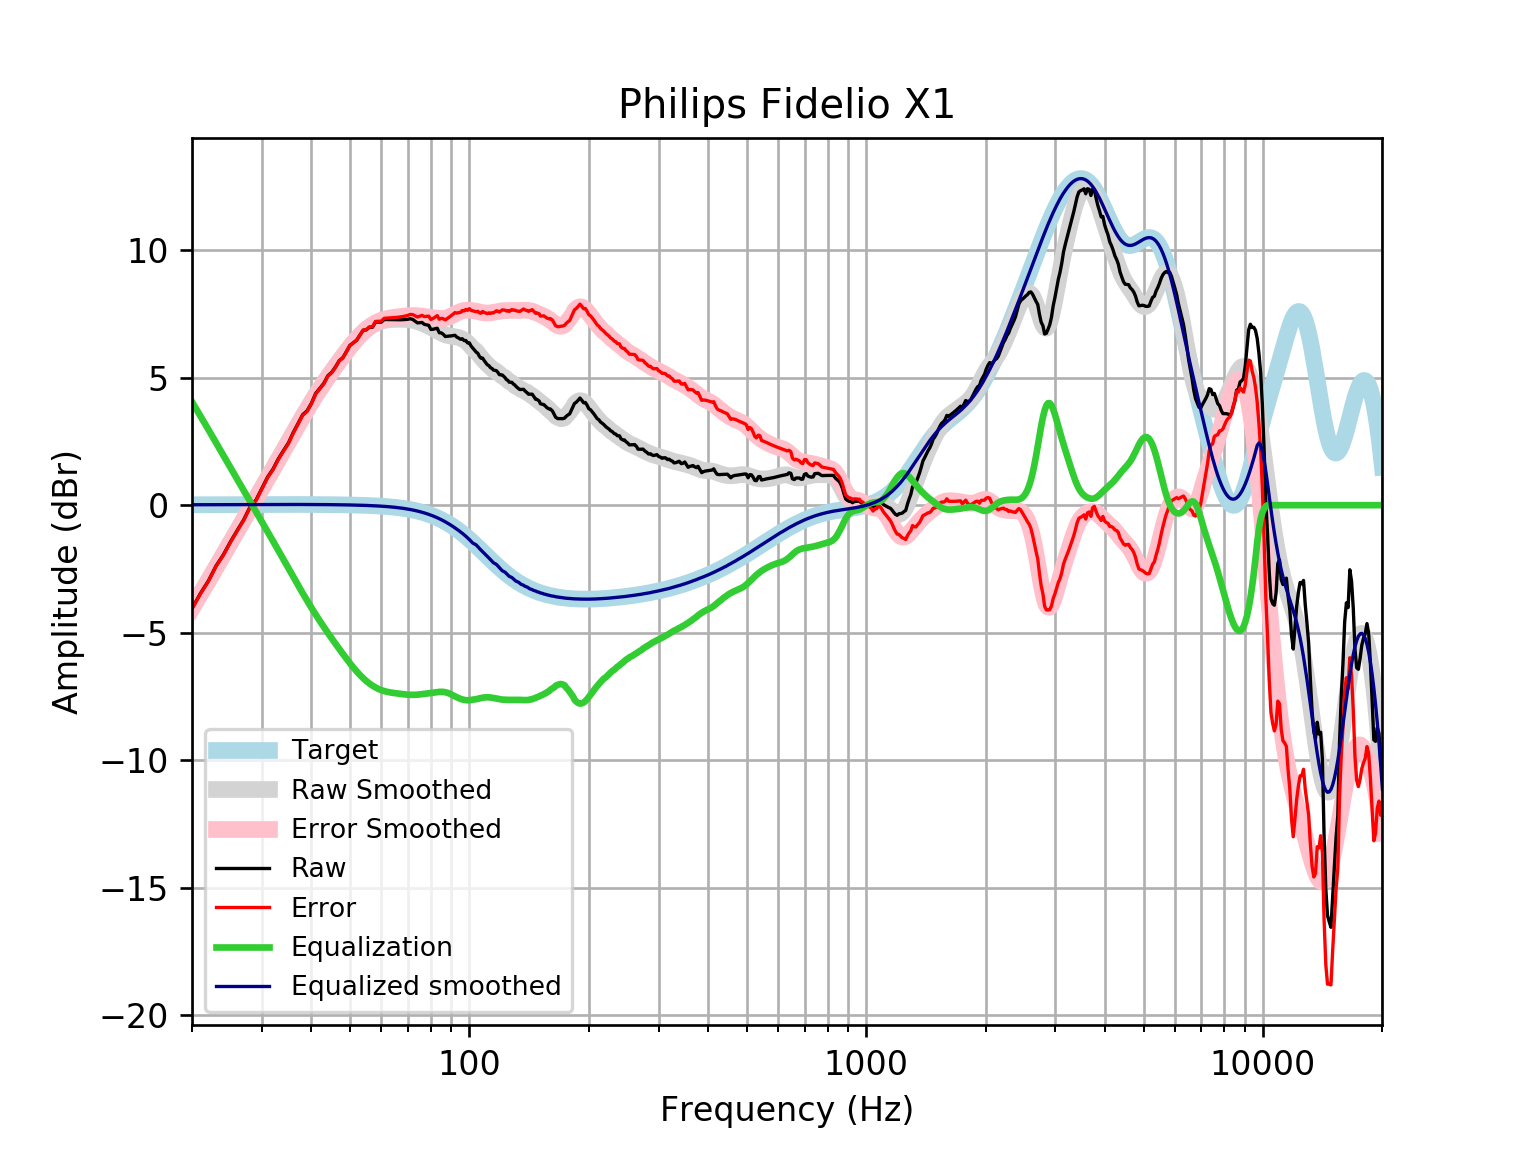

The data file committed next to this chart (first rows):
frequency, raw, error, smoothed, error_smoothed, equalization, equalized_raw, equalized_smoothed, target
20, -4.054, -4.07, -4.035, -4.052, 4.052, -0.002273, 0.01646, 0.01648
21, -3.461, -3.479, -3.48, -3.498, 3.498, 0.03641, 0.01765, 0.01765
22, -2.966, -2.985, -2.944, -2.963, 2.963, -0.003221, 0.01877, 0.01876
23, -2.378, -2.398, -2.428, -2.448, 2.448, 0.06982, 0.01984, 0.01983
24, -1.941, -1.962, -1.931, -1.951, 1.951, 0.01048, 0.02085, 0.02084
25, -1.435, -1.457, -1.453, -1.475, 1.475, 0.03983, 0.02181, 0.02179
26, -0.989, -1.012, -0.9952, -1.018, 1.018, 0.02886, 0.02271, 0.02269
27, -0.5714, -0.5949, -0.5551, -0.5787, 0.5787, 0.007285, 0.02355, 0.02353
28, -0.07182, -0.09613, -0.1315, -0.1559, 0.1559, 0.08405, 0.02433, 0.02431
29, 0.2048, 0.1798, 0.2775, 0.2524, -0.2524, -0.04764, 0.02504, 0.02502
30, 0.6608, 0.6351, 0.6737, 0.648, -0.648, 0.01278, 0.02567, 0.02566
31, 1.097, 1.071, 1.059, 1.033, -1.033, 0.06482, 0.02623, 0.02622
32, 1.415, 1.388, 1.434, 1.407, -1.407, 0.00757, 0.02668, 0.02668
33, 1.815, 1.788, 1.8, 1.773, -1.773, 0.0421, 0.02704, 0.02704
34, 2.139, 2.112, 2.156, 2.129, -2.129, 0.009797, 0.02728, 0.02728
35, 2.442, 2.414, 2.503, 2.476, -2.476, -0.03395, 0.0274, 0.0274
36, 2.853, 2.826, 2.839, 2.811, -2.811, 0.042, 0.02739, 0.02739
37, 3.199, 3.172, 3.163, 3.135, -3.135, 0.06376, 0.02723, 0.02723
38, 3.547, 3.52, 3.473, 3.446, -3.446, 0.1006, 0.02691, 0.02692
39, 3.702, 3.675, 3.769, 3.743, -3.743, -0.04105, 0.02643, 0.02644
40, 3.998, 3.972, 4.05, 4.025, -4.025, -0.02643, 0.02578, 0.02579
41, 4.386, 4.361, 4.316, 4.291, -4.291, 0.09449, 0.02495, 0.02496
42, 4.584, 4.56, 4.568, 4.544, -4.544, 0.04053, 0.02393, 0.02393
43, 4.786, 4.763, 4.805, 4.783, -4.783, 0.003133, 0.02272, 0.02272
44, 5.077, 5.056, 5.031, 5.01, -5.01, 0.06756, 0.0213, 0.0213
45, 5.214, 5.194, 5.247, 5.227, -5.227, -0.01305, 0.01968, 0.01967
46, 5.422, 5.405, 5.454, 5.436, -5.436, -0.01341, 0.01785, 0.01783
47, 5.67, 5.655, 5.653, 5.637, -5.637, 0.03311, 0.01579, 0.01577
48, 5.784, 5.77, 5.845, 5.832, -5.832, -0.04781, 0.0135, 0.01347
49, 6.023, 6.012, 6.03, 6.019, -6.019, 0.004591, 0.01097, 0.01094
50, 6.267, 6.258, 6.205, 6.197, -6.197, 0.07006, 0.008186, 0.008144
51, 6.369, 6.364, 6.369, 6.364, -6.364, 0.004809, 0.005126, 0.00508
52, 6.47, 6.468, 6.52, 6.519, -6.519, -0.04894, 0.001774, 0.001724
53, 6.672, 6.674, 6.658, 6.66, -6.66, 0.01251, -0.001894, -0.001946
54, 6.859, 6.865, 6.78, 6.786, -6.786, 0.07324, -0.005905, -0.005958
55, 6.876, 6.886, 6.887, 6.897, -6.897, -0.02127, -0.01029, -0.01034
56, 6.977, 6.992, 6.979, 6.994, -6.994, -0.01696, -0.01508, -0.01514
57, 6.979, 6.999, 7.057, 7.077, -7.077, -0.09822, -0.02033, -0.02038
58, 7.179, 7.205, 7.122, 7.148, -7.148, 0.03102, -0.02607, -0.02611
59, 7.179, 7.211, 7.173, 7.206, -7.206, -0.02689, -0.03234, -0.03238
60, 7.18, 7.219, 7.214, 7.253, -7.253, -0.07346, -0.03921, -0.03925
61, 7.281, 7.327, 7.244, 7.29, -7.29, -0.009601, -0.04672, -0.04675
62, 7.281, 7.336, 7.264, 7.319, -7.319, -0.03853, -0.05494, -0.05496
63, 7.279, 7.343, 7.277, 7.341, -7.341, -0.06191, -0.06392, -0.06393
64, 7.277, 7.351, 7.285, 7.359, -7.359, -0.08172, -0.07372, -0.07373
65, 7.274, 7.358, 7.289, 7.373, -7.373, -0.09923, -0.0844, -0.08441
66, 7.272, 7.368, 7.291, 7.387, -7.387, -0.1148, -0.09604, -0.09603
67, 7.272, 7.38, 7.291, 7.399, -7.399, -0.1278, -0.1087, -0.1087
68, 7.275, 7.397, 7.289, 7.412, -7.412, -0.1373, -0.1224, -0.1224
69, 7.281, 7.418, 7.286, 7.423, -7.423, -0.1418, -0.1372, -0.1372
70, 7.292, 7.445, 7.279, 7.432, -7.432, -0.1404, -0.1533, -0.1533
71, 7.31, 7.481, 7.267, 7.438, -7.438, -0.1274, -0.1706, -0.1706
72, 7.283, 7.473, 7.25, 7.44, -7.44, -0.1562, -0.1892, -0.1892
73, 7.216, 7.425, 7.228, 7.437, -7.437, -0.2209, -0.2092, -0.2092
74, 7.148, 7.379, 7.201, 7.431, -7.431, -0.2828, -0.2306, -0.2305
75, 7.159, 7.412, 7.169, 7.422, -7.422, -0.2633, -0.2535, -0.2534
76, 7.166, 7.444, 7.134, 7.412, -7.412, -0.2455, -0.2778, -0.2778
77, 7.091, 7.395, 7.097, 7.4, -7.4, -0.3093, -0.3037, -0.3037
78, 7.073, 7.405, 7.057, 7.389, -7.389, -0.3152, -0.3312, -0.3312
79, 7.053, 7.414, 7.016, 7.377, -7.377, -0.3232, -0.3604, -0.3603
... 553 more rows
